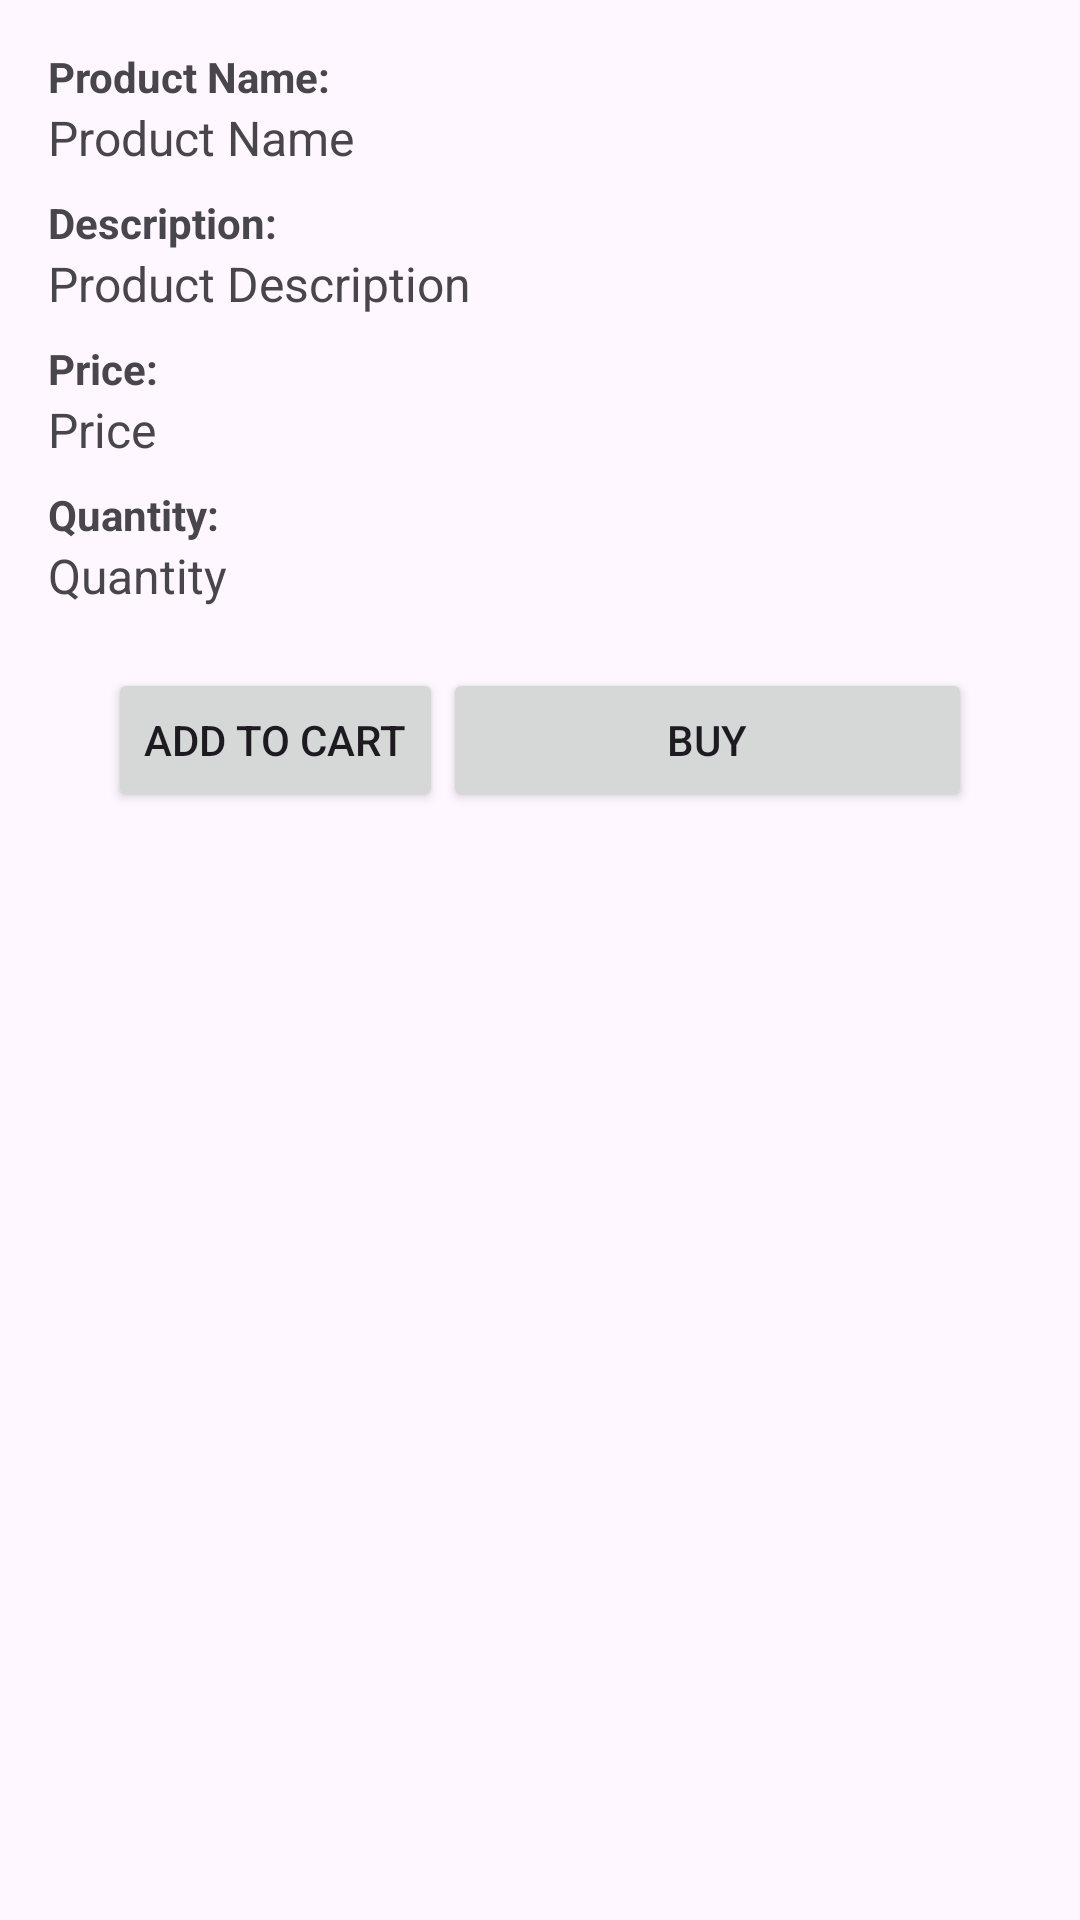

Write the Android layout XML for this screen, with the resource values it uses.
<!-- AndroidManifest.xml: application theme Theme.PRM_GroupProject_Shop -->
<!-- res/layout/activity_product_details.xml -->
<?xml version="1.0" encoding="utf-8"?>
<LinearLayout xmlns:android="http://schemas.android.com/apk/res/android"
    android:layout_width="match_parent"
    android:layout_height="match_parent"
    android:orientation="vertical"
    android:padding="16dp">

    <TextView
        android:id="@+id/tvProductNameLabel"
        android:layout_width="wrap_content"
        android:layout_height="wrap_content"
        android:text="Product Name:"
        android:textStyle="bold" />

    <TextView
        android:id="@+id/tvProductName"
        android:layout_width="match_parent"
        android:layout_height="wrap_content"
        android:textSize="16sp"
    android:text="Product Name" />

    <TextView
        android:id="@+id/tvProduztDesriptionLabel"
        android:layout_width="wrap_content"
        android:layout_height="wrap_content"
        android:text="Description:"
        android:layout_marginTop="8dp"
        android:textStyle="bold" />

    <TextView
        android:id="@+id/tvProdutDesription"
        android:layout_width="match_parent"
        android:layout_height="wrap_content"
        android:textSize="16sp"
        android:text="Product Description" />

    <TextView
        android:id="@+id/tvProductPriceLabel"
        android:layout_width="wrap_content"
        android:layout_height="wrap_content"
        android:text="Price:"
        android:layout_marginTop="8dp"
        android:textStyle="bold" />

    <TextView
        android:id="@+id/tvProductPrice"
        android:layout_width="match_parent"
        android:layout_height="wrap_content"
        android:textSize="16sp"
        android:text="Price" />

    <TextView
        android:id="@+id/tvProductQuantityLabel"
        android:layout_width="wrap_content"
        android:layout_height="wrap_content"
        android:text="Quantity:"
        android:layout_marginTop="8dp"
        android:textStyle="bold" />

    <TextView
        android:id="@+id/tvProductQuantity"
        android:layout_width="match_parent"
        android:layout_height="wrap_content"
        android:textSize="16sp"
        android:text="Quantity" />


    <LinearLayout
        android:layout_width="match_parent"
        android:layout_height="wrap_content"
        android:orientation="horizontal"
        android:padding="20dp">
        <Button
            android:id="@+id/buttonAddToCart"
            android:layout_width="wrap_content"
            android:layout_height="wrap_content"
            android:text="Add To Cart" />

        <Button
            android:id="@+id/buttonBuy"
            android:layout_width="match_parent"
            android:layout_height="wrap_content"
            android:text="Buy" />
    </LinearLayout>
</LinearLayout>
<!-- resources referenced by this layout -->
<resources>
  <style name="Theme.PRM_GroupProject_Shop" parent="Base.Theme.PRM_GroupProject_Shop" />
  <style name="Base.Theme.PRM_GroupProject_Shop" parent="Theme.Material3.DayNight.NoActionBar">
          
          
      </style>
</resources>
